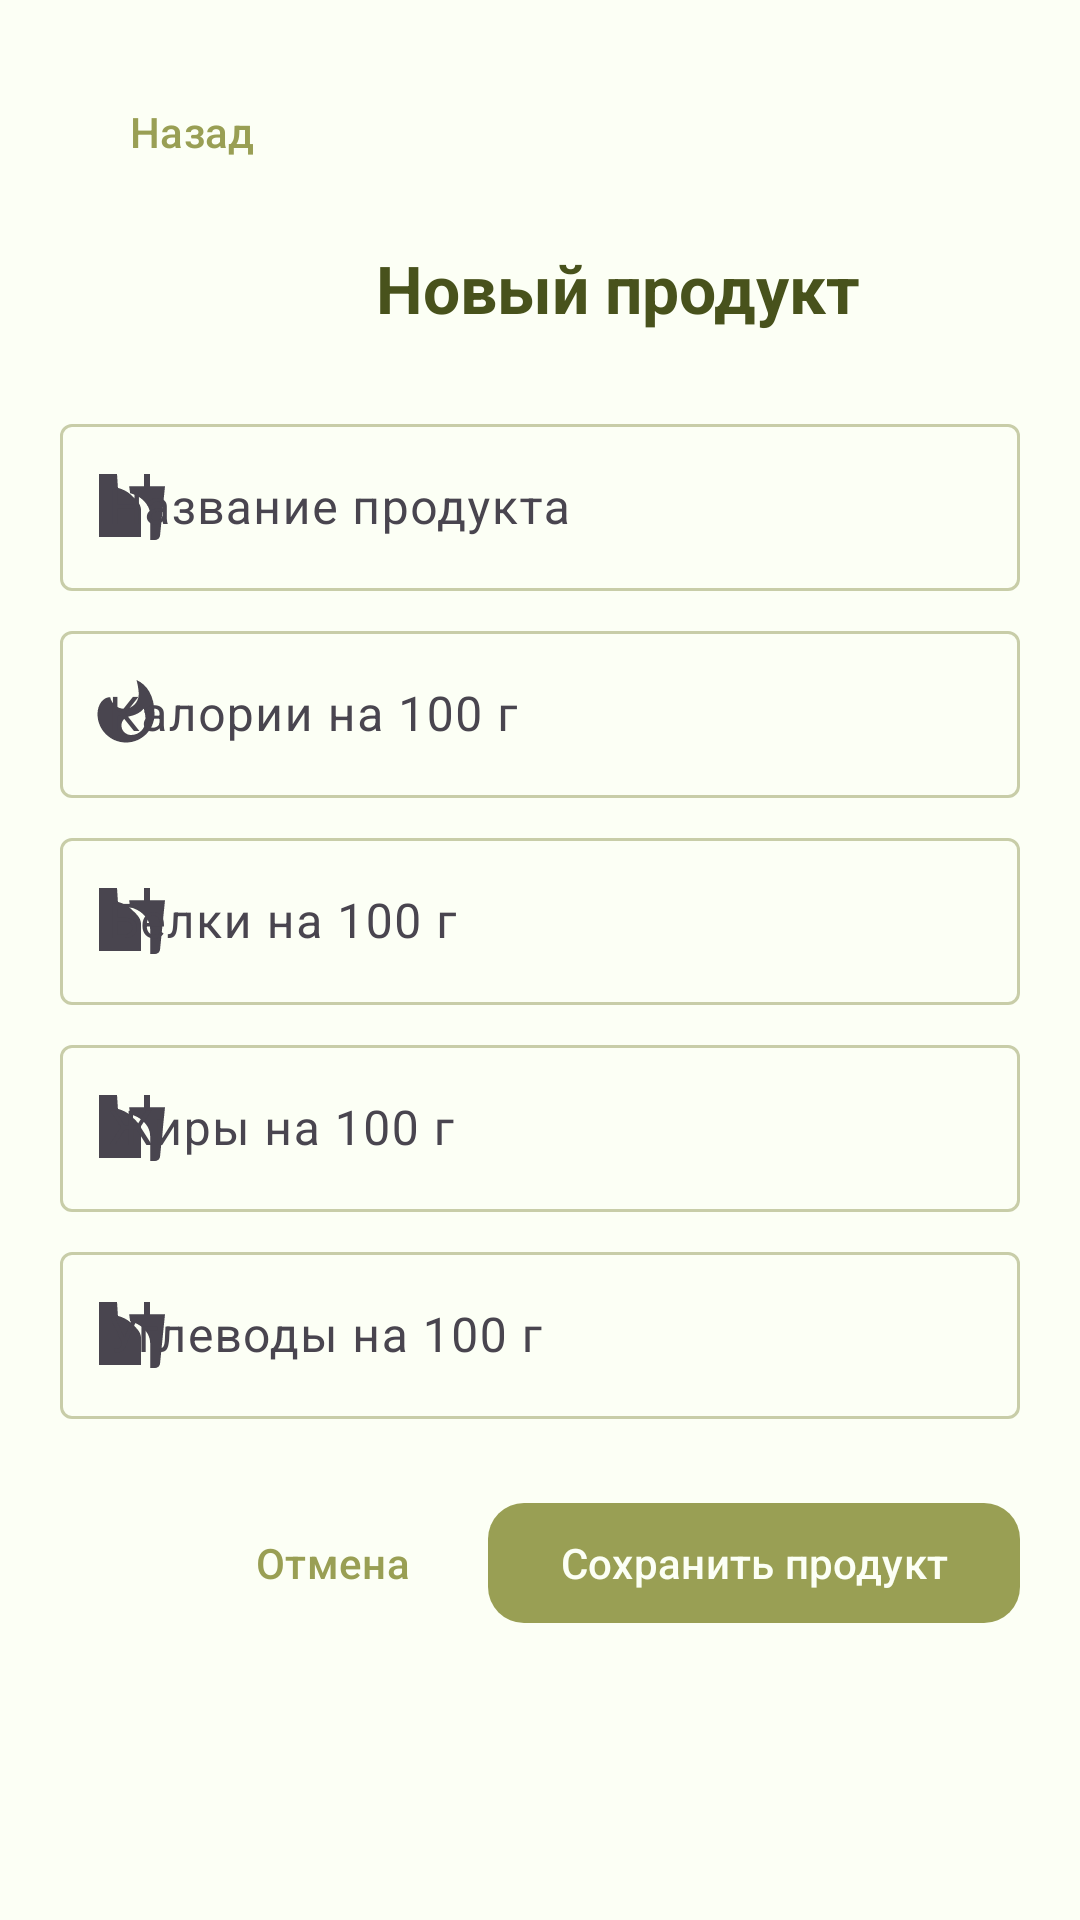

The Android layout XML behind this screen, and the referenced resources:
<!-- AndroidManifest.xml: application theme Theme.XFitApplication -->
<!-- res/layout/activity_add_custom_product.xml -->
<?xml version="1.0" encoding="utf-8"?>
<ScrollView xmlns:android="http://schemas.android.com/apk/res/android"
    xmlns:app="http://schemas.android.com/apk/res-auto"
    android:layout_width="match_parent"
    android:layout_height="match_parent"
    android:background="@color/background"
    android:fillViewport="true">

    <LinearLayout
        android:layout_width="match_parent"
        android:layout_height="wrap_content"
        android:orientation="vertical"
        android:padding="@dimen/screen_padding">

        <com.google.android.material.button.MaterialButton
            android:id="@+id/btnBack"
            style="@style/Widget.Material3.Button.TextButton"
            android:layout_width="wrap_content"
            android:layout_height="wrap_content"
            android:layout_marginBottom="8dp"
            android:text="@string/back"
            app:icon="@drawable/ic_back"
            app:iconGravity="textStart"
            app:iconPadding="8dp"
            app:iconTint="@color/primary" />

        <LinearLayout
            android:layout_width="match_parent"
            android:layout_height="wrap_content"
            android:layout_marginBottom="20dp"
            android:gravity="center"
            android:orientation="horizontal">

            <ImageView
                android:layout_width="40dp"
                android:layout_height="40dp"
                android:layout_marginEnd="12dp"
                android:background="@drawable/bg_icon_circle"
                android:contentDescription="@string/add_custom_product_title"
                android:padding="8dp"
                android:src="@drawable/icon_plus" />

            <TextView
                android:layout_width="wrap_content"
                android:layout_height="wrap_content"
                android:text="@string/add_custom_product_title"
                android:textColor="@color/text_primary"
                android:textSize="22sp"
                android:textStyle="bold" />
        </LinearLayout>

        <com.google.android.material.textfield.TextInputLayout
            style="@style/Widget.Material3.TextInputLayout.OutlinedBox"
            android:layout_width="match_parent"
            android:layout_height="wrap_content"
            android:layout_marginBottom="8dp"
            android:hint="@string/hint_product_name"
            app:startIconDrawable="@drawable/ic_food">

            <com.google.android.material.textfield.TextInputEditText
                android:id="@+id/etProductName"
                android:layout_width="match_parent"
                android:layout_height="wrap_content"
                android:imeOptions="actionNext"
                android:inputType="text" />
        </com.google.android.material.textfield.TextInputLayout>

        <com.google.android.material.textfield.TextInputLayout
            style="@style/Widget.Material3.TextInputLayout.OutlinedBox"
            android:layout_width="match_parent"
            android:layout_height="wrap_content"
            android:layout_marginBottom="8dp"
            android:hint="@string/hint_calories_per_100"
            app:startIconDrawable="@drawable/ic_calories">

            <com.google.android.material.textfield.TextInputEditText
                android:id="@+id/etCalories"
                android:layout_width="match_parent"
                android:layout_height="wrap_content"
                android:inputType="numberDecimal" />
        </com.google.android.material.textfield.TextInputLayout>

        <com.google.android.material.textfield.TextInputLayout
            style="@style/Widget.Material3.TextInputLayout.OutlinedBox"
            android:layout_width="match_parent"
            android:layout_height="wrap_content"
            android:layout_marginBottom="8dp"
            android:hint="@string/hint_protein_per_100"
            app:startIconDrawable="@drawable/ic_food">

            <com.google.android.material.textfield.TextInputEditText
                android:id="@+id/etProtein"
                android:layout_width="match_parent"
                android:layout_height="wrap_content"
                android:inputType="numberDecimal" />
        </com.google.android.material.textfield.TextInputLayout>

        <com.google.android.material.textfield.TextInputLayout
            style="@style/Widget.Material3.TextInputLayout.OutlinedBox"
            android:layout_width="match_parent"
            android:layout_height="wrap_content"
            android:layout_marginBottom="8dp"
            android:hint="@string/hint_fat_per_100"
            app:startIconDrawable="@drawable/ic_food">

            <com.google.android.material.textfield.TextInputEditText
                android:id="@+id/etFat"
                android:layout_width="match_parent"
                android:layout_height="wrap_content"
                android:inputType="numberDecimal" />
        </com.google.android.material.textfield.TextInputLayout>

        <com.google.android.material.textfield.TextInputLayout
            style="@style/Widget.Material3.TextInputLayout.OutlinedBox"
            android:layout_width="match_parent"
            android:layout_height="wrap_content"
            android:layout_marginBottom="24dp"
            android:hint="@string/hint_carbs_per_100"
            app:startIconDrawable="@drawable/ic_food">

            <com.google.android.material.textfield.TextInputEditText
                android:id="@+id/etCarbs"
                android:layout_width="match_parent"
                android:layout_height="wrap_content"
                android:inputType="numberDecimal" />
        </com.google.android.material.textfield.TextInputLayout>

        <LinearLayout
            android:layout_width="match_parent"
            android:layout_height="wrap_content"
            android:gravity="end"
            android:orientation="horizontal">

            <com.google.android.material.button.MaterialButton
                android:id="@+id/btnCancel"
                style="@style/Widget.Material3.Button.TextButton"
                android:layout_width="wrap_content"
                android:layout_height="wrap_content"
                android:layout_marginEnd="8dp"
                android:text="@string/cancel" />

            <com.google.android.material.button.MaterialButton
                android:id="@+id/btnSave"
                style="@style/Widget.XFit.Button.Primary"
                android:layout_width="wrap_content"
                android:layout_height="wrap_content"
                android:text="@string/btn_save_product"
                app:icon="@drawable/ic_add"
                app:iconGravity="textStart"
                app:iconPadding="8dp"
                app:iconTint="@color/on_primary" />
        </LinearLayout>

    </LinearLayout>
</ScrollView>
<!-- resources referenced by this layout -->
<resources>
  <color name="background">#FCFFF5</color>
  <color name="on_primary">#FCFFF5</color>
  <color name="primary">#999F54</color>
  <color name="text_primary">#48521C</color>
  <dimen name="screen_padding">20dp</dimen>
  <!-- drawable ic_calories (drawable) -->
  <?xml version="1.0" encoding="utf-8"?>
  <vector xmlns:android="http://schemas.android.com/apk/res/android"
      android:width="24dp"
      android:height="24dp"
      android:viewportWidth="24"
      android:viewportHeight="24">
      <path
          android:fillColor="@color/macro_calories"
          android:pathData="M13.5,0.67s0.74,2.65 0.74,4.8c0,2.64 -2.15,4.79 -4.8,4.79 -2.34,0 -4.28,-1.67 -4.71,-3.88C2.34,6.36 0.5,8.92 0.5,12c0,5.25 4.25,9.5 9.5,9.5s9.5,-4.25 9.5,-9.5C19.5,6.01 17.02,2.2 13.5,0.67zM11.71,19c-1.78,0 -3.22,-1.4 -3.22,-3.14 0,-1.62 1.05,-2.76 2.81,-3.12 1.77,-0.36 3.6,-1.21 4.62,-2.58 0.39,1.29 0.59,2.65 0.59,4.04 0,2.65 -2.15,4.8 -4.8,4.8z" />
  </vector>
  <!-- drawable ic_food (drawable) -->
  <?xml version="1.0" encoding="utf-8"?>
  <vector xmlns:android="http://schemas.android.com/apk/res/android"
      android:width="24dp"
      android:height="24dp"
      android:viewportWidth="24"
      android:viewportHeight="24">
      <path
          android:fillColor="@color/primary"
          android:pathData="M18.06,22.99h1.66c0.84,0 1.53,-0.64 1.63,-1.46L23,5.05h-5V1h-1.97v4.05h-4.97l0.3,2.34c1.71,0.47 3.31,1.32 4.27,2.26 1.44,1.42 2.43,2.89 2.43,5.29v8.05zM1,21.99h14.01v-9.02c0,-2.2 -1.99,-3.67 -3.43,-5.09 -0.96,-0.94 -2.56,-1.79 -4.27,-2.26L7.01,1 1,1v20.99z" />
  </vector>
  <string name="add_custom_product_title">Новый продукт</string>
  <string name="back">Назад</string>
  <string name="btn_save_product">Сохранить продукт</string>
  <string name="cancel">Отмена</string>
  <string name="hint_calories_per_100">Калории на 100 г</string>
  <string name="hint_carbs_per_100">Углеводы на 100 г</string>
  <string name="hint_fat_per_100">Жиры на 100 г</string>
  <string name="hint_product_name">Название продукта</string>
  <string name="hint_protein_per_100">Белки на 100 г</string>
  <style name="Widget.XFit.Button.Primary" parent="Widget.Material3.Button">
          <item name="backgroundTint">@color/primary</item>
          <item name="android:textColor">@color/on_primary</item>
          <item name="cornerRadius">12dp</item>
      </style>
  <style name="Theme.XFitApplication" parent="Base.Theme.XFitApplication" />
  <color name="macro_calories">#48521C</color>
  <style name="Base.Theme.XFitApplication" parent="Theme.Material3.Light.NoActionBar">
          <item name="colorPrimary">@color/primary</item>
          <item name="colorOnPrimary">@color/on_primary</item>
          <item name="colorPrimaryContainer">@color/primary_container</item>
          <item name="colorOnPrimaryContainer">@color/primary_dark</item>
          <item name="colorSecondary">@color/secondary</item>
          <item name="colorSecondaryContainer">@color/secondary_container</item>
          <item name="android:colorBackground">@color/background</item>
          <item name="colorSurface">@color/surface</item>
          <item name="colorSurfaceVariant">@color/surface_variant</item>
          <item name="colorOutline">@color/outline</item>
          <item name="android:statusBarColor">@color/primary_dark</item>
          <item name="android:navigationBarColor">@color/background</item>
          <item name="android:windowLightStatusBar" tools:targetApi="m">false</item>
          <item name="android:windowLightNavigationBar" tools:targetApi="o_mr1">true</item>
      </style>
  <color name="primary_container">#F0F2E2</color>
  <color name="primary_dark">#48521C</color>
  <color name="secondary">#DBDAAF</color>
  <color name="secondary_container">#F4F5EA</color>
  <color name="surface">#FFFFFF</color>
  <color name="surface_variant">#DBDAAF</color>
  <color name="outline">#C8CDA8</color>
</resources>
